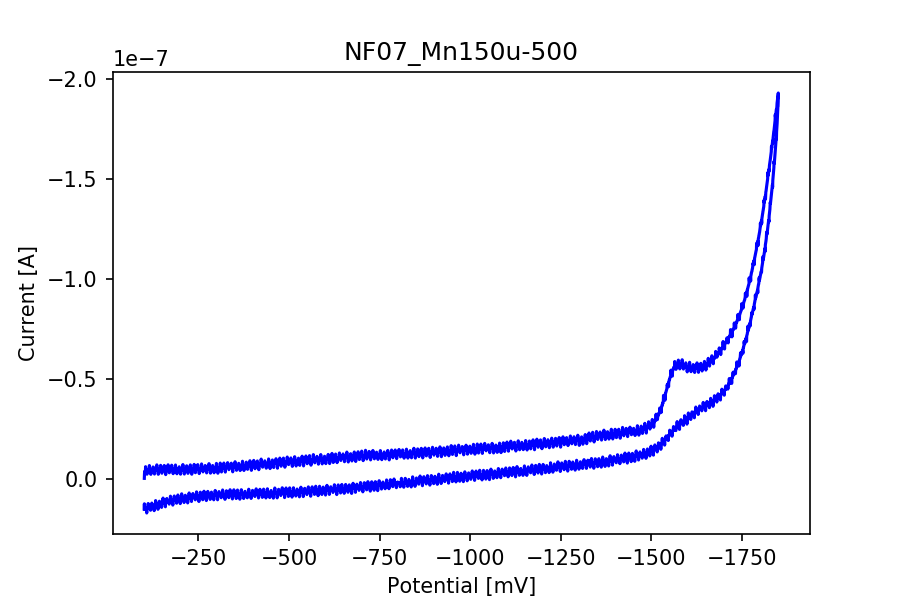

The data file committed next to this chart (first rows):
potential, current
-100.8, -2.5590263874164885e-10
-101.2, -2.6893618928625456e-09
-101.8, -3.191630426044912e-09
-102.2, -3.734430122506236e-09
-102.8, -3.6040946170601786e-09
-103.2, -3.966490900495557e-09
-103.8, -3.654162524640066e-09
-104.2, -6.113053096896779e-09
-104.8, -4.650752304087357e-09
-105.2, -4.204114779327088e-09
-105.8, -4.137357569220571e-09
-106.2, -4.5466428454688605e-09
-106.8, -4.293124392802444e-09
-107.2, -4.185041290725226e-09
-107.8, -4.26054051644093e-09
-108.2, -2.3285550668106557e-09
-108.8, -3.6803885714676264e-09
-109.2, -4.548232302852349e-09
-109.8, -4.181067647266504e-09
-110.2, -4.640420831094682e-09
-110.8, -4.139741755295804e-09
-111.2, -4.4433281155421075e-09
-111.8, -4.293124392802444e-09
-112.2, -4.555384861078047e-09
-112.8, -4.2955085788776765e-09
-113.2, -4.6475733893203805e-09
-113.8, -4.158020515205921e-09
-114.2, -4.67936253699015e-09
-114.8, -6.6796946541104296e-09
-115.2, -5.010764401447503e-09
-115.8, -4.480680364054088e-09
-116.2, -4.734198816720503e-09
-116.8, -4.575253078371653e-09
-117.2, -4.706383312509455e-09
-117.8, -4.429817727782455e-09
-118.2, -4.391670750578731e-09
-118.8, -2.2562347558619288e-09
-119.2, -4.654725947546078e-09
-119.8, -4.337629199540122e-09
-120.2, -4.681746723065383e-09
-120.8, -4.45683850330176e-09
-121.2, -4.505316953498159e-09
-121.8, -4.631678815485495e-09
-122.2, -4.570484706221188e-09
-122.8, -4.5895581948230495e-09
-123.2, -4.677773079606661e-09
-123.8, -4.289945478035467e-09
-124.2, -4.796187654676555e-09
-124.8, -5.951723172472696e-09
-125.2, -5.90562890835153e-09
-125.8, -4.6809519943736385e-09
-126.2, -4.729430444570038e-09
-126.8, -4.757245948781086e-09
-127.2, -4.582405636597352e-09
-127.8, -4.548232302852349e-09
-128.2, -5.2905089009414794e-09
-128.8, -2.412796308135546e-09
-129.2, -4.212856794936275e-09
-129.8, -4.538695558551418e-09
-130.2, -4.852613391790397e-09
... 6,940 more rows
